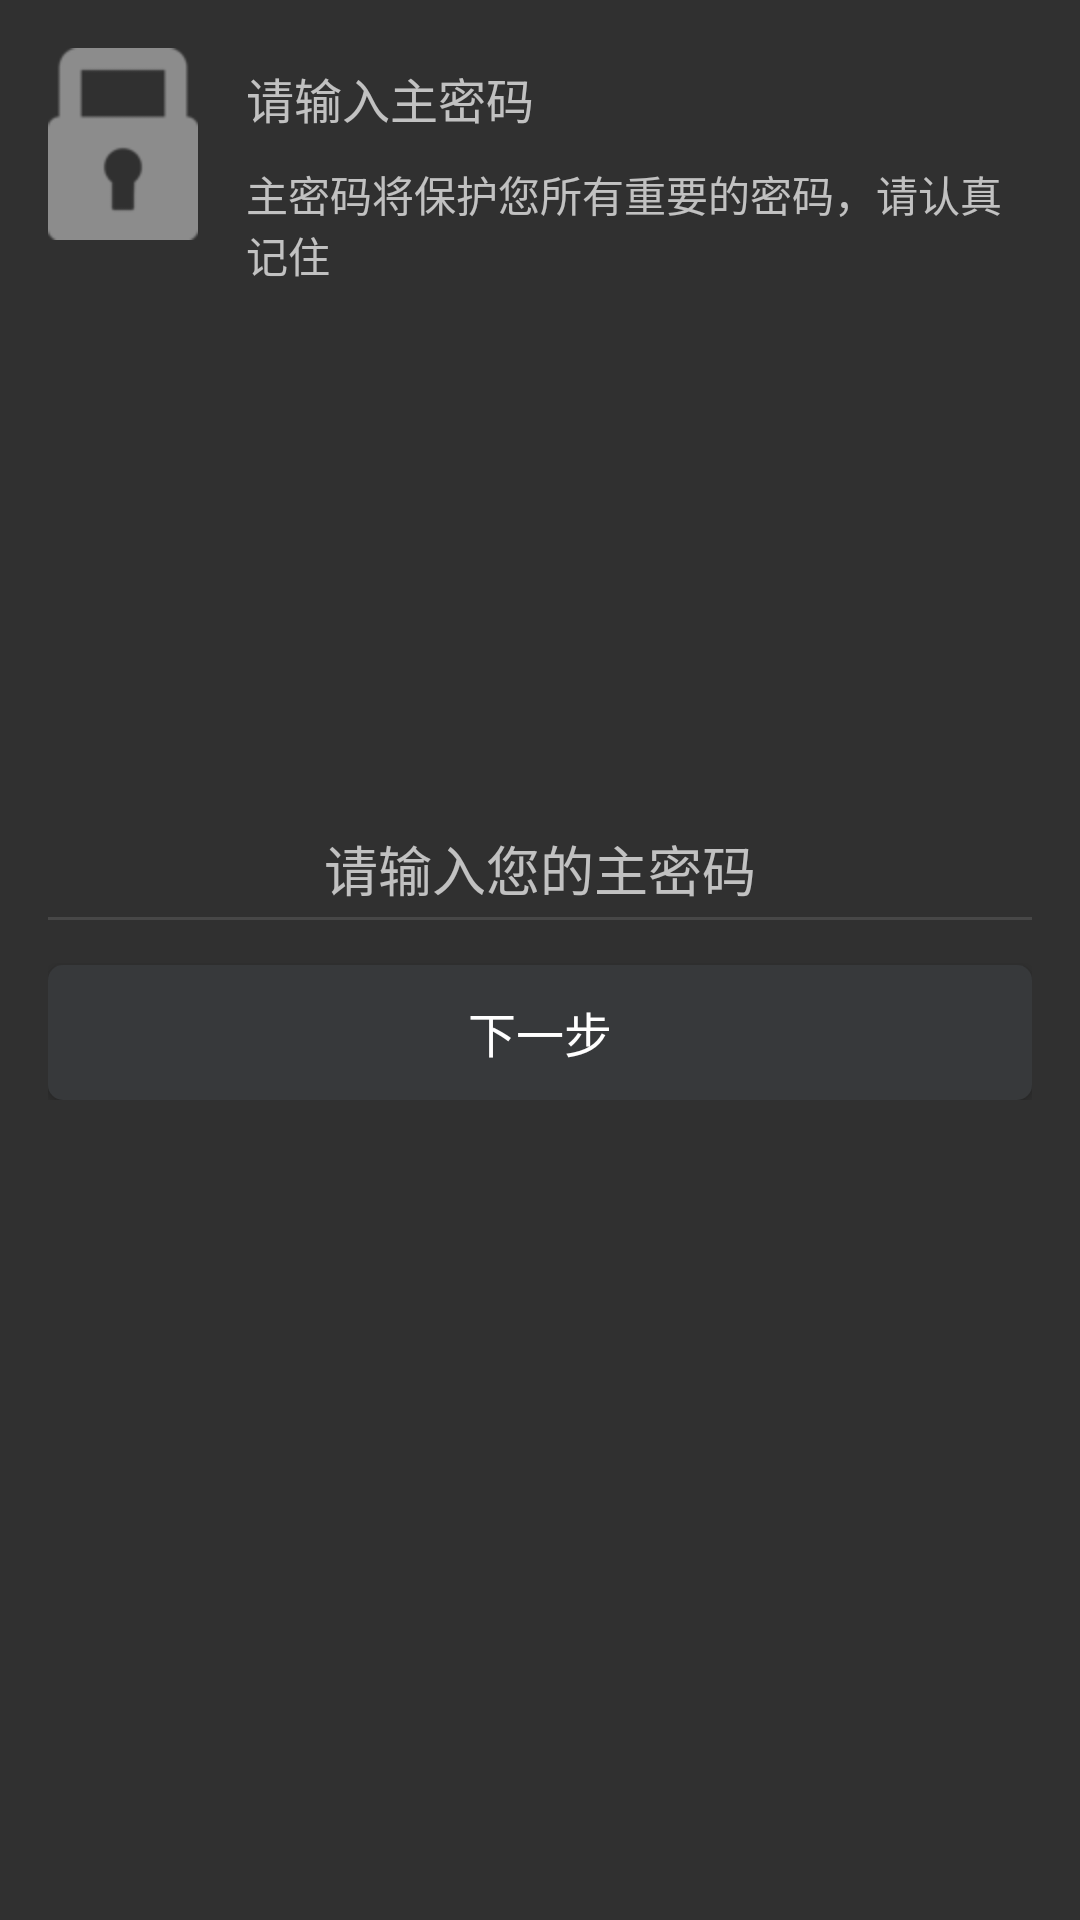

The Android layout XML behind this screen, and the referenced resources:
<!-- AndroidManifest.xml: application theme AppTheme -->
<!-- res/layout/activity_register.xml -->
<?xml version="1.0" encoding="utf-8"?>
<RelativeLayout xmlns:android="http://schemas.android.com/apk/res/android"
    android:orientation="vertical" android:layout_width="match_parent"
    android:layout_height="match_parent"
    android:padding="16dp">

    <ImageView
        android:id="@+id/iv_lock"
        android:layout_width="wrap_content"
        android:layout_height="wrap_content"
        android:src="@mipmap/lock"/>

    <TextView
        android:id="@+id/tv_trashiness1"
        android:layout_width="wrap_content"
        android:layout_height="wrap_content"
        android:text="@string/register_describe1"
        android:layout_toRightOf="@+id/iv_lock"
        android:layout_marginLeft="16dp"
        android:layout_marginTop="5dp"
        android:textSize="16sp"/>
    <TextView
        android:id="@+id/tv_trashiness2"
        android:layout_width="match_parent"
        android:layout_height="wrap_content"
        android:text="@string/register_describe2"
        android:layout_below="@id/tv_trashiness1"
        android:layout_toRightOf="@+id/iv_lock"
        android:layout_marginLeft="16dp"
        android:layout_marginTop="10dp"/>

    <LinearLayout
        android:layout_centerInParent="true"
        android:layout_width="match_parent"
        android:layout_height="wrap_content"
        android:orientation="vertical">
        <EditText
            android:layout_width="match_parent"
            android:layout_height="wrap_content"
            android:id="@+id/et_main_password"
            android:gravity="center"
            android:background="@null"
            android:inputType="textPassword"
            android:hint="@string/in_main_password"
            android:layout_margin="3dp"/>
        <View
            android:layout_width="match_parent"
            android:layout_height="1dp"
            android:background="@color/line"/>

        <Button
            android:id="@+id/btn_register"
            android:layout_width="match_parent"
            android:layout_height="45dp"
            android:layout_marginTop="15dp"
            android:textSize="16sp"
            android:background="@drawable/btn_background"
            android:text="下一步"/>



    </LinearLayout>


</RelativeLayout>
<!-- resources referenced by this layout -->
<resources>
  <color name="line">#474747</color>
  <!-- drawable btn_background (drawable) -->
  <?xml version="1.0" encoding="utf-8"?>
  <shape xmlns:android="http://schemas.android.com/apk/res/android" android:shape="rectangle">
  
      <corners android:radius="5dp"/>
      <solid android:color="@color/llBackground"/>
  
  
  </shape>
  <!-- mipmap lock: png bitmap (mipmap-hdpi, 15693 bytes) -->
  <string name="in_main_password">请输入您的主密码</string>
  <string name="register_describe1">请输入主密码</string>
  <string name="register_describe2">主密码将保护您所有重要的密码，请认真记住</string>
  <style name="AppTheme" parent="Theme.AppCompat.NoActionBar">
          
          <item name="colorPrimary">@color/colorPrimary</item>
          <item name="colorPrimaryDark">@color/colorPrimaryDark</item>
          <item name="colorAccent">@color/colorAccent</item>
      </style>
  <color name="llBackground">#37393b</color>
  <color name="colorPrimary">#3F51B5</color>
  <color name="colorPrimaryDark">#303F9F</color>
  <color name="colorAccent">#FF4081</color>
</resources>
